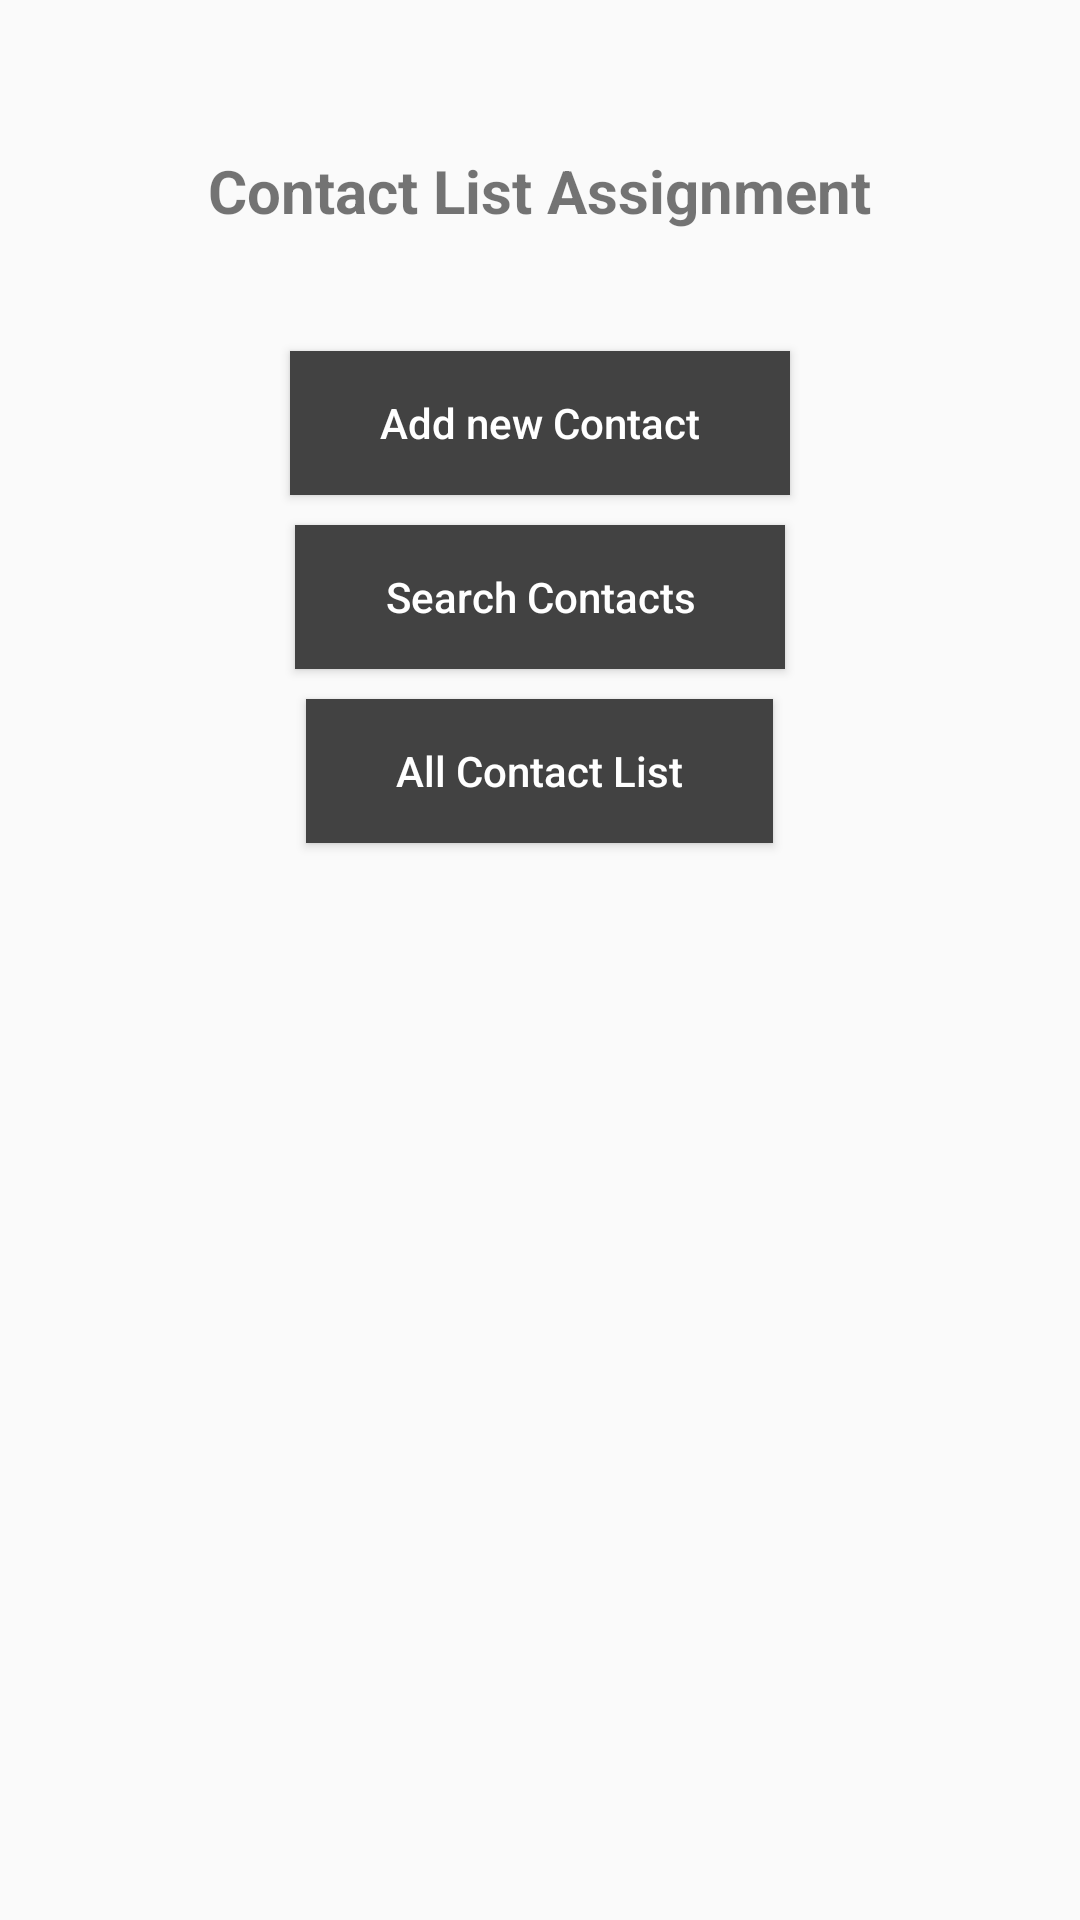

This screen was rendered from an Android layout file. Write that file and the resources it references.
<!-- AndroidManifest.xml: activity theme Theme.Design.Light.NoActionBar -->
<!-- res/layout/activity_contact_list.xml -->
<?xml version="1.0" encoding="utf-8"?>
<LinearLayout xmlns:android="http://schemas.android.com/apk/res/android"
    xmlns:app="http://schemas.android.com/apk/res-auto"
    xmlns:tools="http://schemas.android.com/tools"
    android:orientation="vertical"
    android:layout_width="match_parent"
    android:layout_height="match_parent"
    tools:context=".module_9.ContactListActivity">

    <TextView
        android:layout_width="wrap_content"
        android:text="Contact List Assignment"
        android:textStyle="bold"
        android:textAlignment="center"
        android:layout_gravity="center_horizontal"
        android:layout_marginTop="50dp"
        android:textSize="20sp"
        android:layout_height="wrap_content" />

    <androidx.appcompat.widget.AppCompatButton
        android:id="@+id/btnAddContact"
        android:layout_width="wrap_content"
        android:layout_gravity="center_horizontal"
        android:layout_marginTop="40dp"
        android:background="@color/cardview_dark_background"
        android:textColor="@color/white"
        android:text="Add new Contact"
        android:paddingLeft="30dp"
        android:paddingRight="30dp"
        android:textAllCaps="false"
        android:layout_height="wrap_content" />

    <androidx.appcompat.widget.AppCompatButton
        android:id="@+id/btnSearchContact"
        android:layout_width="wrap_content"
        android:layout_gravity="center_horizontal"
        android:layout_marginTop="10dp"
        android:background="@color/cardview_dark_background"
        android:textColor="@color/white"
        android:text="Search Contacts"
        android:paddingLeft="30dp"
        android:paddingRight="30dp"
        android:textAllCaps="false"
        android:layout_height="wrap_content" />

    <androidx.appcompat.widget.AppCompatButton
        android:id="@+id/btnAllContacts"
        android:layout_width="wrap_content"
        android:layout_gravity="center_horizontal"
        android:layout_marginTop="10dp"
        android:background="@color/cardview_dark_background"
        android:textColor="@color/white"
        android:text="All Contact List"
        android:paddingLeft="30dp"
        android:paddingRight="30dp"
        android:textAllCaps="false"
        android:layout_height="wrap_content" />
</LinearLayout>
<!-- resources referenced by this layout -->
<resources>

  <!-- not gathered from this repository: default colours our renderer supplied (Android Studio template values) -->
  <color name="white">#FFFFFFFF</color>
</resources>
